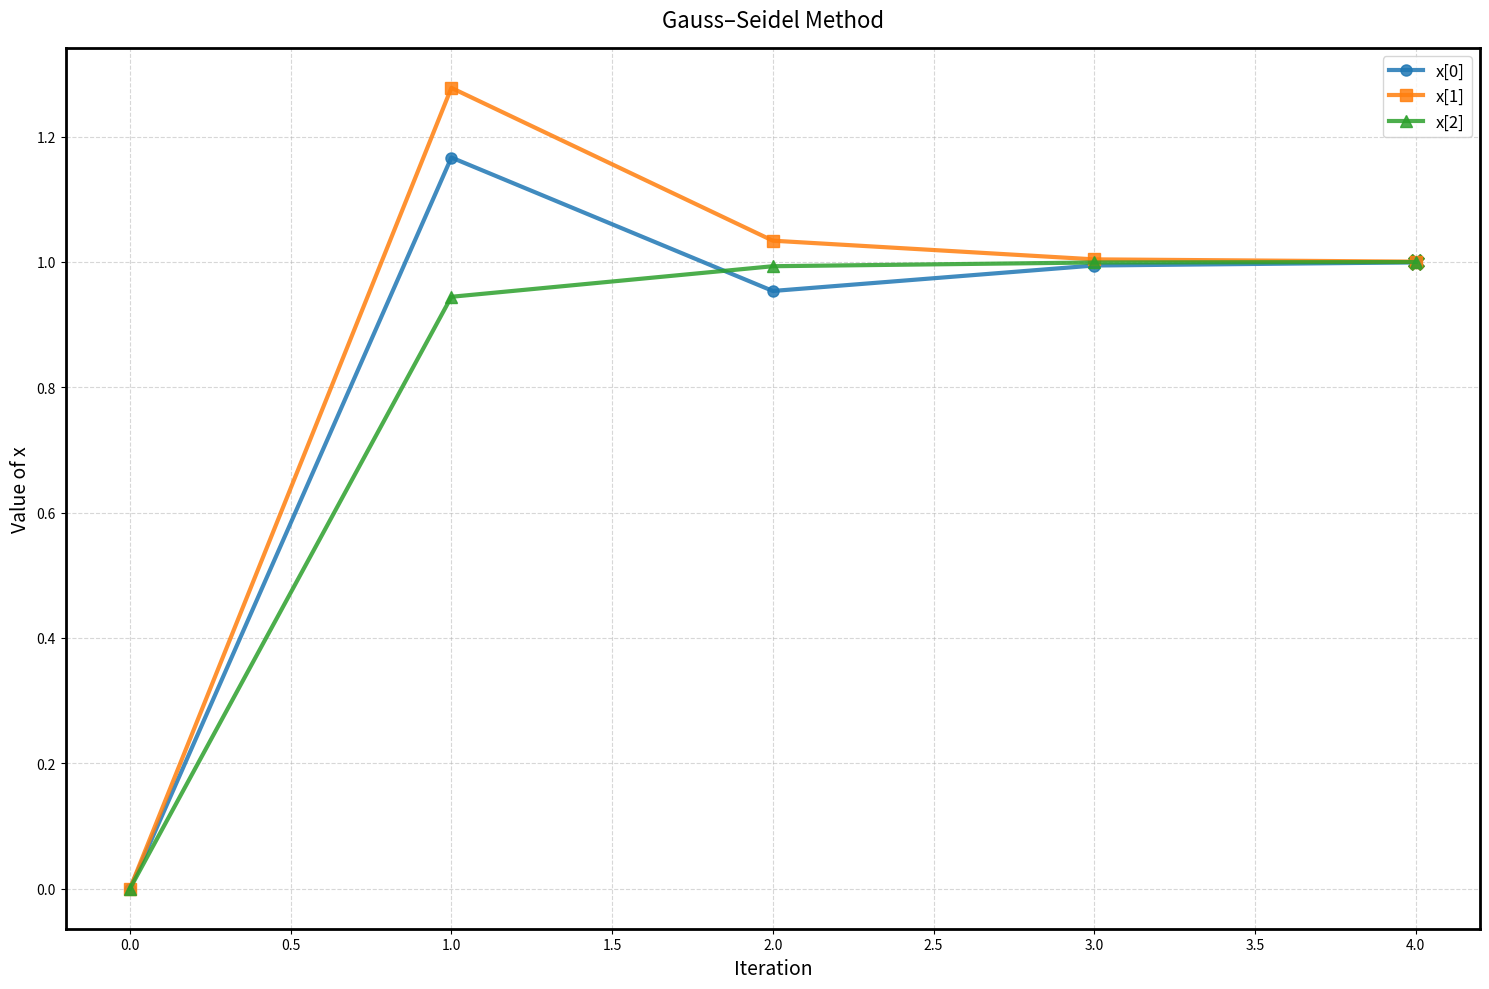

Generate this figure with matplotlib:
import numpy as np
import matplotlib.pyplot as plt
def check_dom(a):
    n = len(a)
    for i in range(n):
        row_sum = np.sum(np.abs(a[i])) - np.abs(a[i][i])
        if np.abs(a[i][i]) < row_sum:
            return False
    return True
def gauss_seidel(a, b, tol=0.009, max_iter=100, figsize=(15, 10)):
    if not check_dom(a):
        print("Error: Matrix is not diagonally dominant")
    n = len(b)
    x = np.zeros(n)
    history = [x.copy()]
    for k in range(max_iter):
        x_new = x.copy()
        for i in range(n):
            if a[i, i] == 0:
                print(f"Zero diagonal element at index {i}.")
            s1 = np.dot(a[i, :i], x_new[:i])
            s2 = np.dot(a[i, i+1:], x[i+1:])
            x_new[i] = (b[i] - s1 - s2) / a[i, i]
        history.append(x_new.copy())
        if np.linalg.norm(x_new - x) < tol:
            print(f"Converged in {k+1} iterations.")
            break
        x = x_new
    else:
        print(f"Reached max iterations ({max_iter}).")
    solution = np.round(x, 3)
    x_hist = np.array(history)
    iters = np.arange(x_hist.shape[0])
    plt.figure(figsize=figsize)
    ax = plt.gca()
    for spine in ax.spines.values():
        spine.set_visible(True)
        spine.set_linewidth(2)
        spine.set_edgecolor('black')
    markers = ['o', 's', '^']
    for idx in range(n):
        ax.plot(iters, x_hist[:, idx], marker=markers[idx], markersize=8, 
                linewidth=3, alpha=0.85, label=f"x[{idx}]" )
        final_val = x_hist[-1, idx]
        ax.scatter(iters[-1], final_val, marker='X', s=120)
    plt.xlabel("Iteration", fontsize=14)
    plt.ylabel("Value of x", fontsize=14)
    plt.title("Gauss–Seidel Method", fontsize=16, pad=15)
    plt.grid(True, linestyle='--', alpha=0.5)
    plt.legend(fontsize=12, frameon=True, loc='best')
    plt.tight_layout()
    plt.show()
    return solution
if __name__ == '__main__':
    a = np.array([
            [6, 1, 0],
            [1, 3, 1],
            [0, 1, 5]
        ])
    b = np.array([7, 5, 6])
    solution = gauss_seidel(a, b, tol=0.011, max_iter=100)
    print("Solution :", solution)



#=======================================================================================

# import numpy as np
# import matplotlib.pyplot as plt
# def check_dom(a):
#     n = len(a)
#     for i in range(n):
#         row_sum = np.sum(np.abs(a[i])) - np.abs(a[i][i])
#         if np.abs(a[i][i]) < row_sum:
#             return False
#     return True
# def gauss_seidel(a, b, tol=0.005, max_iter=100, figsize=(15, 10)):
#     if not check_dom(a):
#         print("Error: Matrix is not diagonally dominant")

#     n = len(b)
#     x = np.zeros(n)
#     history = [x.copy()]

#     for k in range(max_iter):
#         x_new = x.copy()
#         for i in range(n):
#             if a[i, i] == 0:
#                 print(f"Zero diagonal element at index {i}.")
#             s1 = np.dot(a[i, :i], x_new[:i])
#             s2 = np.dot(a[i, i+1:], x[i+1:])
#             x_new[i] = (b[i] - s1 - s2) / a[i, i]

#         history.append(x_new.copy())
#         if np.linalg.norm(x_new - x) < tol:
#             print(f"Converged in {k+1} iterations.")
#             break
#         x = x_new
#     else:
#         print(f"Reached max iterations ({max_iter}).")

#     x_hist = np.array(history)
#     iters = np.arange(x_hist.shape[0])

#     # Create plot
#     plt.figure(figsize=figsize)
#     ax = plt.gca()
#     ax.spines['top'].set_visible(False)
#     ax.spines['right'].set_visible(False)
#     for spine in ['left', 'bottom']:
#         ax.spines[spine].set_linewidth(1.2)

#     markers = ['o', 's', '^', 'D', 'v']
#     for idx in range(x_hist.shape[1]):
#         line, = ax.plot(
#             iters,
#             x_hist[:, idx],
#             marker=markers[idx % len(markers)],
#             markersize=8,
#             linewidth=3,
#             alpha=0.85,
#             label=f"x[{idx}]"
#         )
#         final_val = x_hist[-1, idx]
#         ax.scatter(iters[-1], final_val, marker='X', s=120)
#     plt.xlabel("Iteration", fontsize=14)
#     plt.ylabel("Value of x", fontsize=14)
#     plt.title("Gauss–Seidel Method", fontsize=16, pad=15)
#     plt.grid(True, linestyle='--', alpha=0.5)
#     plt.legend(fontsize=12, frameon=True,loc='best')
# [redacted]
#         va='bottom', transform=ax.transAxes,fontsize=16, 
#         bbox=dict(facecolor='white', edgecolor='black', pad=3)
#     )
#     plt.tight_layout()
#     plt.show()
#     return x

# if __name__ == '__main__':
#     a = np.array([
#         [4, 1, 2],
#         [3, 5, 1],
#         [1, 1, 3]
#     ])
#     b = np.array([4, 7, 3])
#     solution = gauss_seidel(a, b, tol=0.005, max_iter=100)
#     print("Solution :", solution)

#=======================================================================================

# #gauss seidal
# import numpy as np
# import matplotlib.pyplot as plt

# a = np.array([
#     [4, 1, 2],
#     [3, 5, 1],
#     [1, 1, 3]
# ])
# b = np.array([4, 7, 3])

# def check_dom(a):
#     n = len(a)
#     for i in range(n):
#         row_sum = np.sum(np.abs(a[i])) - np.abs(a[i][i])
#         if np.abs(a[i][i]) < row_sum:
#             return False
#     return True


# def gauss_seidal(a,b,tol=0.005,max_iter = 100):
#   if check_dom(a):
#     n = len(b)
#     x = np.zeros(n)
#     x_prev = [x.copy()]
#     x_new = x.copy()  # Ensure x_new is always defined
#     k = -1            # Initialize k in case the loop does not run
#     for k in range(max_iter):
#       x_new = x.copy()
#       for i in range(n):
#         s1 = 0
#         s2 = 0
#         if a[i][i] == 0:
#           print(f"Zero diagonal element at index {i}, which will cause division by zero.")
#         for j in range(i):
#           s1 = s1 + (a[i][j] * x_new[j])
#         for j in range(i+1,n):
#           s2 = s2 + (a[i][j] * x[j])
#         x_new[i] = (b[i] - s1 - s2) / a[i][i]

#       x_prev.append(x_new.copy())
#       if np.linalg.norm(x_new - x) < tol:
#         break
#       x = x_new

#     # If the loop never runs, k will be -1, so set iteration accordingly
#     iteration = k + 1 if k >= 0 else 0
#     solution, x_hist = x_new, np.array(x_prev)

#     print("Solution : ", solution)
#     print("Iteration : ", iteration)
#     iters = np.arange(x_hist.shape[0])
#     plt.figure(figsize=(8, 5))

#     for idx in range(x_hist.shape[1]):
#         plt.plot(iters, x_hist[:, idx], marker='o', label=f"x[{idx}]")

#     plt.xlabel("Iteration")
#     plt.ylabel("Value of x")
#     plt.title("Gauss–Seidel Convergence of Each Component")
#     plt.grid(True)
#     plt.legend()
#     plt.tight_layout()
#     plt.show()

# gauss_seidal(a,b)